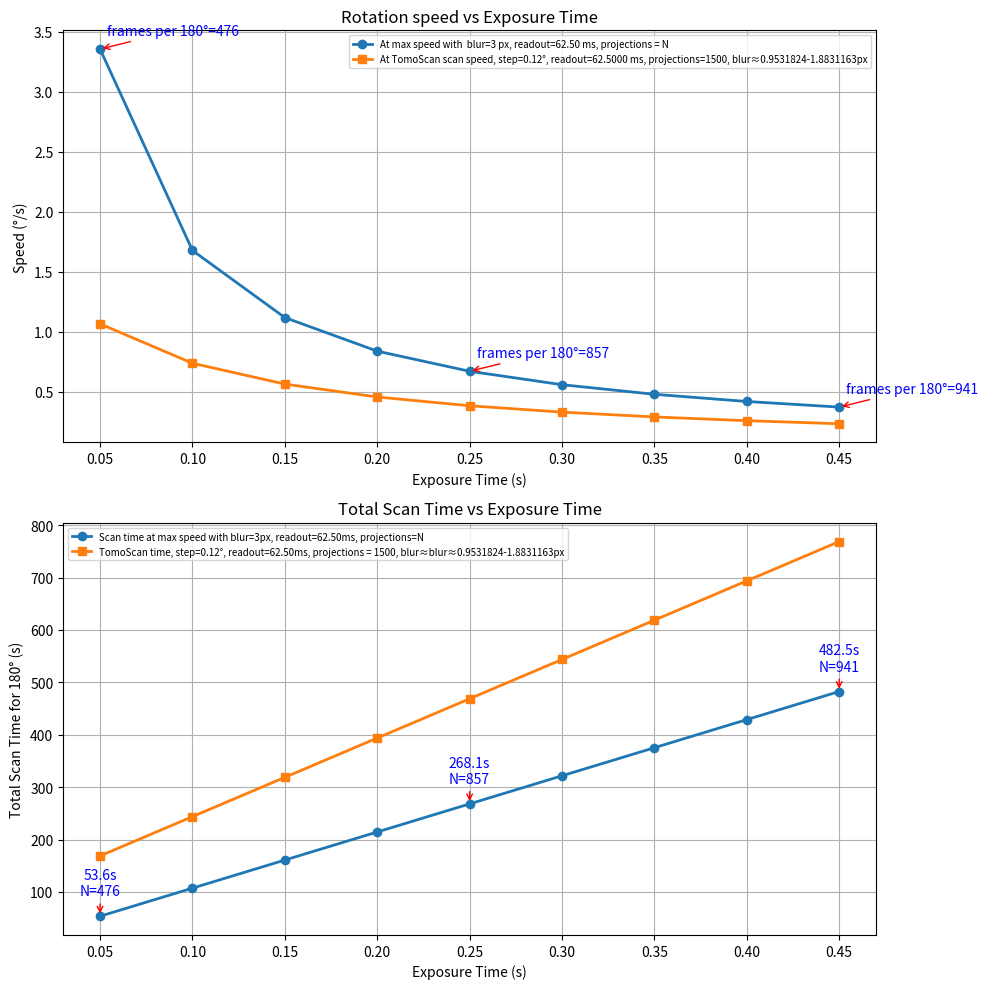

Write Python code to recreate this figure.
import numpy as np
import matplotlib.pyplot as plt

# This Python script analyzes and visualizes the relationship between rotation speed, exposure time, 
# and scanning parameters for a tomographic imaging setup. 
# Two scenarios are considered:
#   1. A maximum-speed scenario constrained by a fixed detector blur limit.
#   2. A typical TomoScan scenario with a fixed angular step per projection.
# For each case, the script computes the maximum allowable rotation speed and the corresponding 
# total scan time for a 180° rotation. 
# It also accounts for the detector readout time and compares both scenarios to help plan 
# tomographic scans that balance speed and image quality.

# In both cases projections are acquired sequentially, with a minimal temporal gap equal to the detector 
# readout time between consecutive exposures.
# ##############################################
# Case 1: Maximum-speed scenario constrained by a fixed detector blur limit.
# ##############################################
detector_x_size = 2048  # horizontal detector size in pixels
r = detector_x_size / 2  # detector radius in pixels

# Exposure times (s) to evaluate
exposure_times = np.arange(0.05, 0.5, 0.05)

# Maximum allowed detector blur (pixels) for the max-speed scenario
# set_blur = 0.0022453 # pixels seelct this to match tomoScan
# set_blur = 2*1.0723301 # pixels
set_blur = 3 # pixels

# ------------------------
# Calculate maximum allowable rotation based on blur limit
# ------------------------
theta_exposure_time = np.degrees(2*np.arcsin((set_blur/(2*r)) )) # angular displacement during exposure
speeds = theta_exposure_time / exposure_times                    # max rotation speed limited by blur

# Detector readout time (s)
# frame_rate_with_zero_exposure_time = 160000  # Hz pixels select this to match tomoScan
frame_rate_with_zero_exposure_time = 16  # Hz this should be measured for each detector configuration
readout_time = 1 / frame_rate_with_zero_exposure_time

theta_readouts  = speeds * readout_time                   # angular displacement during readout
theta_per_frame = theta_exposure_time + theta_readouts    # total angular step per frame
times_per_frame = exposure_times + readout_time           # total time per frame

# ------------------------
# Total number of frames for a 180° rotation
# ------------------------
frames_per_180deg = 180 / theta_per_frame

# ##############################################
# Case 2: Typical TomoScan scenario with a fixed angular step per projection and user-defined angular step per projection
# ##############################################
rotation_step = 0.12 # degrees per projection (typical TomoScan step)
motor_speeds = rotation_step / (exposure_times + readout_time) # rotation speed required to match the step and detector readout

# Total number of projections for a 180° rotation at TomoScan speed
N_proj_180 = int(np.round(180 / rotation_step))

# Convert readout time to milliseconds for plotting
readout_time_ms = readout_time * 1000

# Compute effective blur for TomoScan fly scan (depends on speed)
effective_blur_rad = np.radians(motor_speeds * exposure_times)  # angular displacement during exposure
# effective_blur_px = r * (1 - np.cos(effective_blur_rad))
effective_blur_px = 2 * r * np.sin(effective_blur_rad/2)

# === Create figure with two stacked subplots ===
fig, (ax1, ax2) = plt.subplots(2, 1, figsize=(10, 10))

# --- Top plot: Angular Speeds for both scenarios ---
ax1.plot(exposure_times, speeds, 'o-', linewidth=2,
          label=f'At max speed with  blur={set_blur} px, readout={readout_time_ms:.2f} ms, projections = N')
ax1.plot(exposure_times, motor_speeds, 's-', linewidth=2,
          label=f'At TomoScan scan speed, step={rotation_step}°, readout={readout_time_ms:.4f} ms, projections={N_proj_180}, blur≈{effective_blur_px[0]:.7f}-{effective_blur_px[-1]:.7f}px')

indices = [0, len(exposure_times)//2, -1]
for i in indices:
    ax1.annotate(f'frames per 180°={int(frames_per_180deg[i])}',
                 xy=(exposure_times[i], speeds[i]),
                 xytext=(5, 10),
                 textcoords='offset points',
                 arrowprops=dict(arrowstyle='->', color='red'),
                 color='blue')

ax1.set_xlabel('Exposure Time (s)')
ax1.set_ylabel('Speed (°/s)')
ax1.set_title('Rotation speed vs Exposure Time')
ax1.grid(True)
ax1.legend(fontsize=7)  # smaller font to fit nicely

# --- Bottom plot: Total Scan Time for 180° rotation ---
total_time_min = 180 / speeds
total_time_motor = 180 / motor_speeds

ax2.plot(exposure_times, total_time_min, 'o-', linewidth=2,
          label=f'Scan time at max speed with blur={set_blur}px, readout={readout_time_ms:.2f}ms, projections=N')
ax2.plot(exposure_times, total_time_motor, 's-', linewidth=2,
          label=f'TomoScan time, step={rotation_step}°, readout={readout_time_ms:.2f}ms, projections = {N_proj_180}, blur≈blur≈{effective_blur_px[0]:.7f}-{effective_blur_px[-1]:.7f}px')

for i in indices:
    ax2.annotate(f'{total_time_min[i]:.1f}s\nN={int(frames_per_180deg[i])}',
                 xy=(exposure_times[i], total_time_min[i]),
                 xytext=(0, 15),
                 textcoords='offset points',
                 ha='center',
                 arrowprops=dict(arrowstyle='->', color='red'),
                 color='blue',
                 fontsize=10)

ax2.set_xlabel('Exposure Time (s)')
ax2.set_ylabel('Total Scan Time for 180° (s)')
ax2.set_title('Total Scan Time vs Exposure Time')
ax2.grid(True)
ax2.legend(fontsize=7)  # smaller font to fit nicely

plt.tight_layout()
plt.show()
